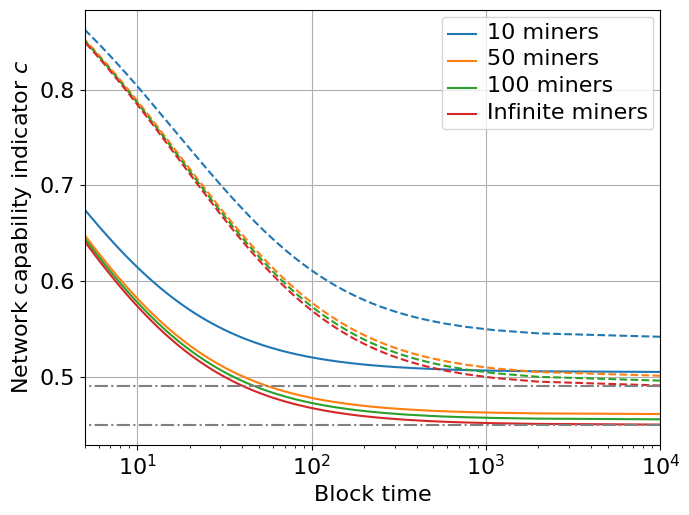

The script that saved this image:
from matplotlib import mathtext
import matplotlib as mpl
import matplotlib.pyplot as plt
import os
import re
from datetime import datetime

def print_fig_to_paper(output_type, plot_file_name, fig_font_size=16, fig_font_name='Times New Roman', fig_width=7, 
                       is_print=True, is_print_time=True, fig=None, fig_height_custom=None, is_hide_axis=False):
    '''
    Adjust the format of the figure to be suitable for the journal paper.
    output_type options in matplotlib: 'eps', 'pdf', 'png'
    fig_font_size: font size  ## NOTE: 50% insert into lyx, then the fontsize in the journal paper will be 8pt, close to the fontsize of the text in the journal paper
    fig_font_name: the name of the font
    fig_width: Width of the figure
    is_print: Whether to save the figure
    is_print_time: Whether to add the current time to the file name
    fig: The figure to be saved, if None, the current figure (plt.gcf()) will be saved
    figu_height_custom: Custom height of the figure
    is_hide_axis: Whether to hide the axis
    '''
    numdip = 300

    fig = fig or plt.gcf()
    
    # Set font properties
    # plt.rcParams.update({'font.size': fig_font_size, 'font.family': fig_font_name})
    
    # Use xelatex to render the text, including the mathemtical symbols
    # plt.rcParams['text.usetex'] = True
    # plt.rcParams['pgf.texsystem'] = 'xelatex'
    # plt.rcParams['pgf.rcfonts'] = False
    # plt.rcParams['pgf.preamble'] = '\n'.join([
    #     r'\usepackage{fontspec}',
    #     r'\setmainfont{Times New Roman}'])
    # mpl.use("pgf")
    
    # set the default font of mathtext to fig_font_name
    plt.rcParams['mathtext.fontset'] = 'custom'
    plt.rcParams['mathtext.it'] = fig_font_name + ':italic'
    
    # Get current figure dimensions
    current_fig_width, current_fig_height = fig.get_size_inches()
    
    # Calculate figure height maintaining the aspect ratio
    fig_height = fig_width / current_fig_width * current_fig_height
    
    # If custom height is specified
    fig_height = fig_height_custom or fig_height
    
    # Set figure size
    fig.set_size_inches(fig_width, fig_height)
    
    if is_hide_axis:
        ax = plt.gca()
        ax.xaxis.set_visible(False)
        ax.yaxis.set_visible(False)
    else:
        ax = plt.gca()
        ax.set_facecolor('none') # clear the background color of the axis
    
    for text in fig.findobj(match=plt.Text):
        # set the size and font of the text, specify custom math font
        text.set_fontsize(fig_font_size)
        text.set_fontname(fig_font_name)
        text.set_math_fontfamily('custom')
        # if pattern.search(text.get_text()): # if the text contains math symbols
        #     text.set_usetex(True)

    fig.tight_layout()
    
    # Ensure the 'pic' directory exists
    if not os.path.exists('pic'):
        os.makedirs('pic')

    # Save the figure
    if is_print:
        if is_print_time:
            plot_file_name = f"pic/{plot_file_name}{datetime.now().strftime('%Y%m%dT%H%M%S')}.{output_type}"
        else:
            plot_file_name = f"pic/{plot_file_name}.{output_type}"
        
        fig.savefig(plot_file_name, format=output_type, dpi=numdip, bbox_inches='tight')

# Example usage
if __name__ == "__main__":
    import numpy as np
    

    L = 10
    p_values = np.linspace(0.0001, 0.2, 500)
    n_values = [10, 50, 100, 1000000]

    colorlist = ['#1f77b4', '#ff7f0e', '#2ca02c', '#d62728']
    # def compute_function(p, n, L):
    #     p_L = (L * p) / (1 + L * p - p)
    #     term1 = n / p_L * (1 - (1 - p_L) ** (1 / n))
    #     term2 = (1 - p_L) ** ((n - 1) / n)
    #     result = np.log(term1 * term2) / np.log(1-p)
    #     return 1-result/L - 1/L + 1/L/n
    
    def compute_function(p, n, L):
        term1 = (1+L*p-p)**(1/n)
        term2 = (1-p)**(1/n)

        result = (np.log((term1 - term2)/(1 - term2)/L)) / np.log(1-p)
        return 1-result/L-1/L+(1/L/n if n <= 1000 else 0)


    for i,n in enumerate(n_values):
        y_values = compute_function(p_values, n, L)
        plt.semilogx([1/p for p in p_values], y_values, label=f'n = {n}', color = colorlist[i])
    plt.plot([1/p for p in p_values], [0.5-1/L/2]*len(p_values), label=f'n = {n}', linestyle='-.', color = 'grey')

    # theta = np.linspace(0, 2 * np.pi, 100)
    # a, b = 0.003, 0.03  # 椭圆的长轴和短轴
    # x = a * np.cos(theta) + 0.075
    # y = b * np.sin(theta) + 0.76
    # plt.plot(x, y, color = 'grey')

    # end = [-0.015, 0.015]
    # start = [0.07, 0.50]
    # plt.arrow(start[0], start[1], end[0], end[1], fc='grey', ec='grey', linestyle='--',linewidth =0.2)
    # plt.text(0.071, 0.50, r'$d$ =10', fontsize=12, color='grey')


    label = []
    label.append('10 miners')
    label.append('50 miners')
    label.append('100 miners')
    label.append('Infinite miners')

    L = 50
    for i,n in enumerate(n_values):
        y_values = compute_function(p_values, n, L)
        plt.semilogx([1/p for p in p_values], y_values, label=f'n = {n}', linestyle='--', color = colorlist[i])
    plt.plot([1/p for p in p_values], [0.5-1/L/2]*len(p_values), label=f'n = {n}', linestyle='-.', color = 'grey')

    # x = a * np.cos(theta) + 0.05
    # y = b * np.sin(theta) + 0.545
    # plt.plot(x, y, color = 'grey')

    # end = [-0.015, 0.015]
    # start = [0.095, 0.715]
    # plt.arrow(start[0], start[1], end[0], end[1], fc='grey', ec='grey', linestyle='--',linewidth =0.2)
    # plt.text(0.0951, 0.715, r'$d$ = 50', fontsize=12, color='grey')
    
    # L = 100
    # for i,n in enumerate(n_values):
    #     y_values = compute_function(p_values, n, L)
    #     plt.plot(p_values, y_values, label=f'n = {n}', linestyle='-.', color = colorlist[i])




    plt.legend(label)
    plt.xlim([1/p for p in p_values][-1],[1/p for p in p_values][0])
    plt.grid()
    # plt.xlabel(r'$1-\left(1-p\right)^{n}$')
    # plt.xlabel(r'$1-(1-p)^n$')
    plt.xlabel("Block time")
    plt.ylabel(r'Network capability indicator $c$')
    
    # Call the function with your parameters
    print_fig_to_paper(output_type='eps', plot_file_name='boundary', 
                       fig_font_size=16, fig_font_name='Times New Roman', 
                       fig_width=7, is_print=True, is_print_time=False,
                       )
    print_fig_to_paper(output_type='png', plot_file_name='boundary', 
                       fig_font_size=16, fig_font_name='Times New Roman', 
                       fig_width=7, is_print=True, is_print_time=False,
                       )
    print_fig_to_paper(output_type='svg', plot_file_name='boundary', 
                       fig_font_size=16, fig_font_name='Times New Roman', 
                       fig_width=7, is_print=True, is_print_time=False,
                       )

